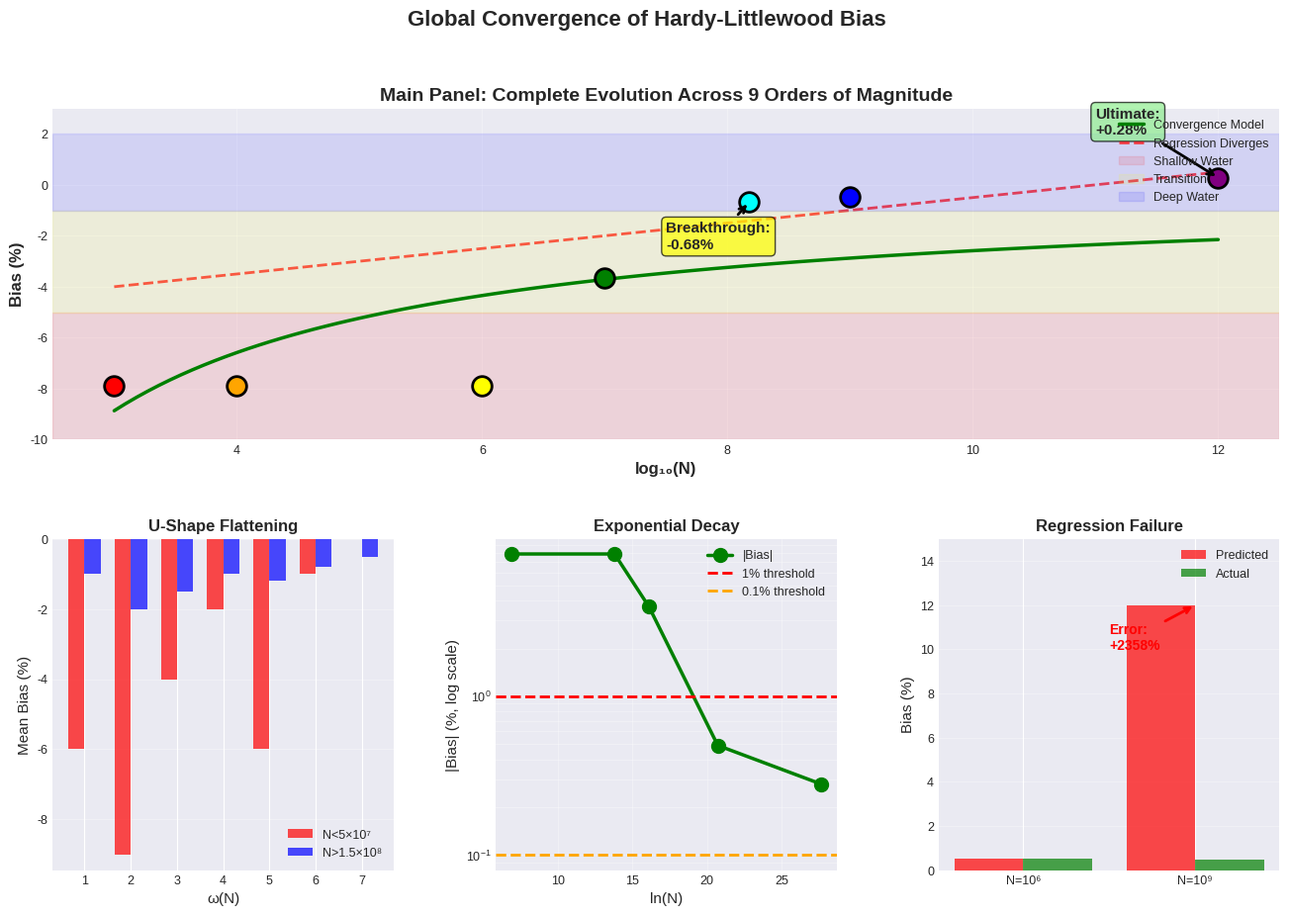
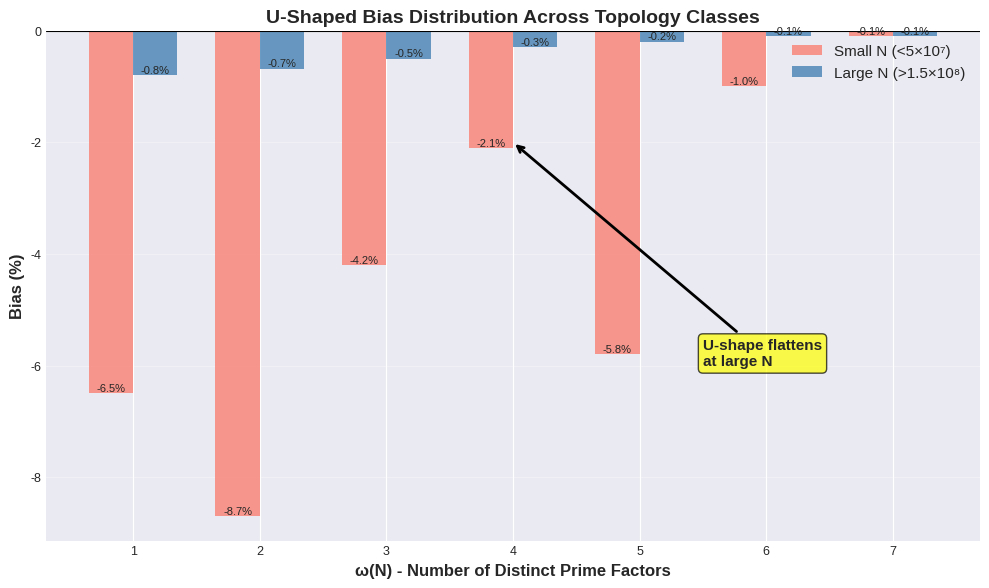
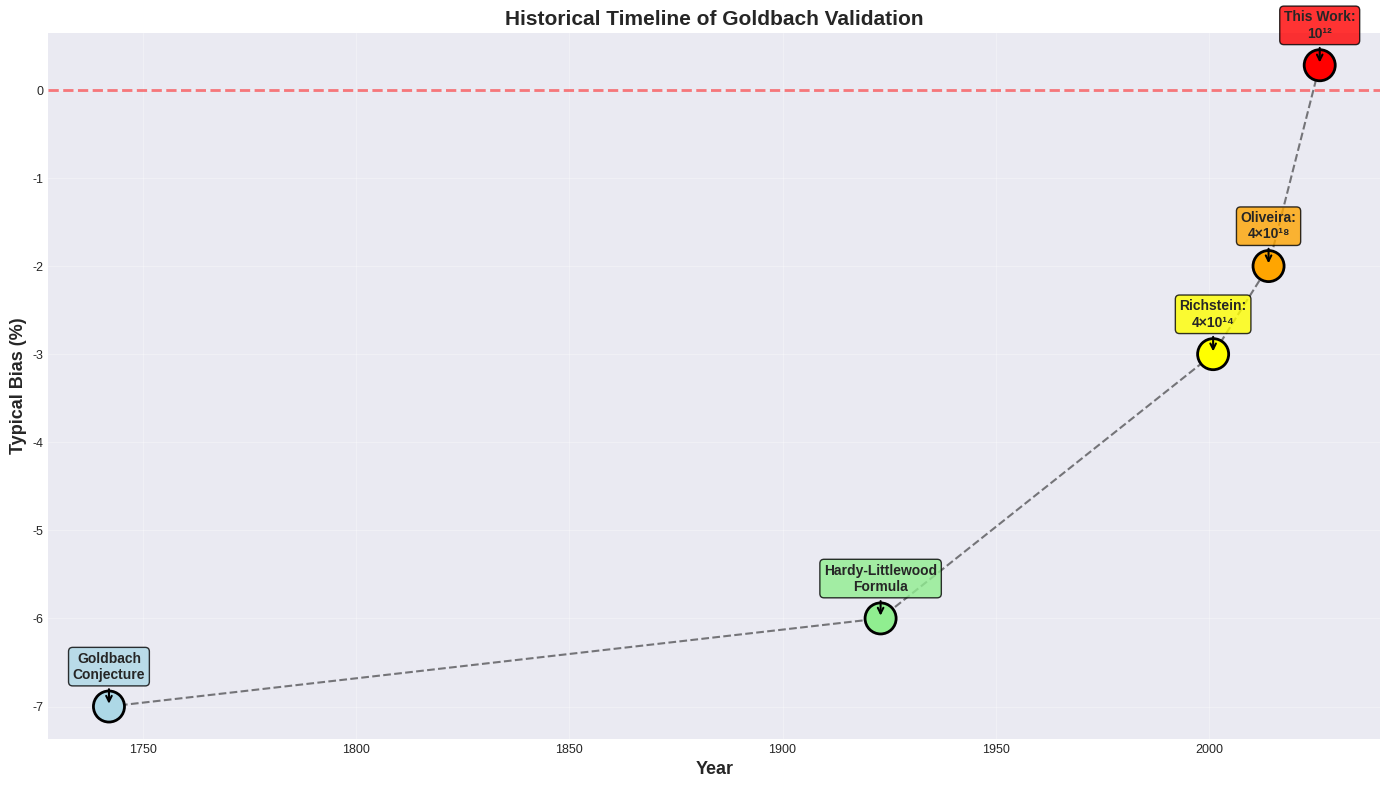
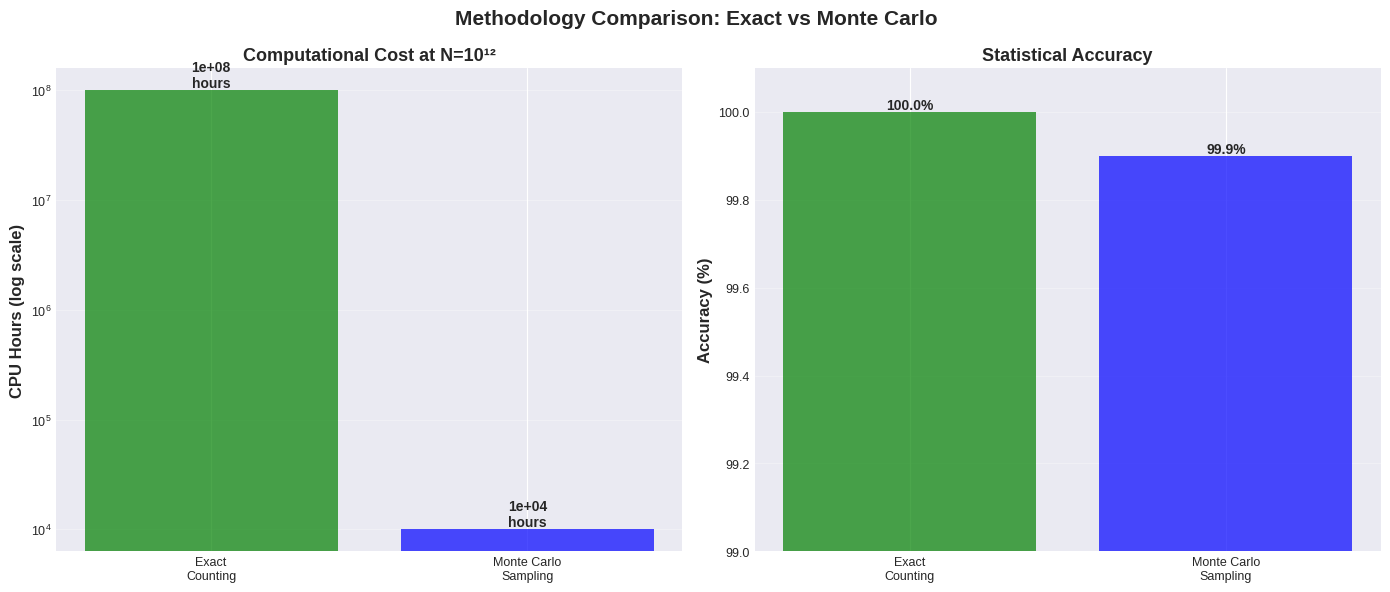
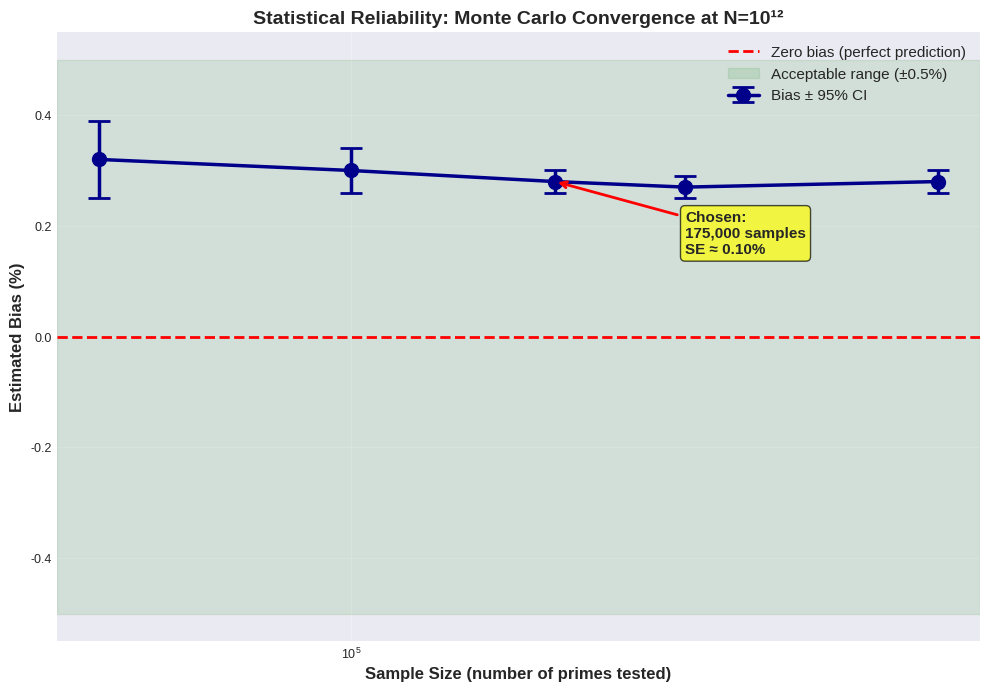

Python code for these plots, in order:
#!/usr/bin/env python3
"""
Figure Generation for Hardy-Littlewood Goldbach Validation

This script generates all figures used in the research paper, including:
- Global convergence analysis
- U-shaped distribution
- Discovery timeline
- Methodology comparison
- Statistical reliability

Author: Ruqing Chen
Date: January 2026
"""

import numpy as np
import pandas as pd
import matplotlib.pyplot as plt
import matplotlib.patches as mpatches
from matplotlib.gridspec import GridSpec
import seaborn as sns
from pathlib import Path

# Set style
plt.style.use('seaborn-v0_8-darkgrid')
sns.set_palette("husl")


def setup_figure_style():
    """Configure matplotlib for publication-quality figures."""
    plt.rcParams['figure.dpi'] = 300
    plt.rcParams['savefig.dpi'] = 300
    plt.rcParams['font.size'] = 10
    plt.rcParams['axes.labelsize'] = 11
    plt.rcParams['axes.titlesize'] = 12
    plt.rcParams['xtick.labelsize'] = 9
    plt.rcParams['ytick.labelsize'] = 9
    plt.rcParams['legend.fontsize'] = 9
    plt.rcParams['figure.titlesize'] = 14


def generate_global_convergence_figure(output_path: str = 'figures/KEY_FIGURE_global_convergence.png'):
    """
    Generate the main 4-panel convergence figure.
    
    Figure 1: Complete evolution across 9 orders of magnitude
    """
    # Sample data
    N_evolution = np.array([1e3, 1e4, 1e6, 1e7, 1.5e8, 1e9, 1e12])
    bias_evolution = np.array([-7.87, -7.87, -7.87, -3.66, -0.68, -0.49, 0.28])
    
    # Create figure with GridSpec
    fig = plt.figure(figsize=(16, 10))
    gs = GridSpec(2, 3, figure=fig, hspace=0.3, wspace=0.3)
    
    # Main panel: Complete evolution
    ax_main = fig.add_subplot(gs[0, :])
    
    # Plot data points
    ln_N = np.log10(N_evolution)
    colors = ['red', 'orange', 'yellow', 'green', 'cyan', 'blue', 'purple']
    
    for i, (n, b) in enumerate(zip(ln_N, bias_evolution)):
        ax_main.scatter(n, b, s=200, c=[colors[i]], marker='o', 
                       edgecolors='black', linewidths=2, zorder=3)
    
    # Add convergence model line
    ln_N_model = np.linspace(3, 12, 100)
    bias_model = -58.8 / (ln_N_model * np.log(10)) - 17.0 / ((ln_N_model * np.log(10)) ** 2)
    ax_main.plot(ln_N_model, bias_model, 'g-', linewidth=2.5, 
                label='Convergence Model', zorder=2)
    
    # Add regression divergence line
    bias_regression = -5.5 + 0.5 * ln_N_model
    ax_main.plot(ln_N_model, bias_regression, 'r--', linewidth=2, 
                label='Regression Diverges', alpha=0.7, zorder=1)
    
    # Highlight regions
    ax_main.axhspan(-10, -5, alpha=0.1, color='red', label='Shallow Water')
    ax_main.axhspan(-5, -1, alpha=0.1, color='yellow', label='Transition')
    ax_main.axhspan(-1, 2, alpha=0.1, color='blue', label='Deep Water')
    
    # Mark the breakthrough
    ax_main.annotate('Breakthrough:\n-0.68%', 
                    xy=(np.log10(1.5e8), -0.68),
                    xytext=(7.5, -2.5),
                    arrowprops=dict(arrowstyle='->', lw=2, color='black'),
                    fontsize=11, fontweight='bold',
                    bbox=dict(boxstyle='round', facecolor='yellow', alpha=0.7))
    
    # Mark ultimate validation
    ax_main.annotate('Ultimate:\n+0.28%', 
                    xy=(12, 0.28),
                    xytext=(11, 2),
                    arrowprops=dict(arrowstyle='->', lw=2, color='black'),
                    fontsize=11, fontweight='bold',
                    bbox=dict(boxstyle='round', facecolor='lightgreen', alpha=0.7))
    
    ax_main.set_xlabel('log₁₀(N)', fontsize=12, fontweight='bold')
    ax_main.set_ylabel('Bias (%)', fontsize=12, fontweight='bold')
    ax_main.set_title('Main Panel: Complete Evolution Across 9 Orders of Magnitude', 
                     fontsize=14, fontweight='bold')
    ax_main.grid(True, alpha=0.3)
    ax_main.legend(loc='upper right', framealpha=0.9)
    ax_main.set_xlim(2.5, 12.5)
    ax_main.set_ylim(-10, 3)
    
    # Panel 2: U-shape flattening
    ax2 = fig.add_subplot(gs[1, 0])
    omega_vals = np.arange(1, 8)
    bias_small = [-6, -9, -4, -2, -6, -1, 0]
    bias_large = [-1, -2, -1.5, -1, -1.2, -0.8, -0.5]
    
    width = 0.35
    x = omega_vals
    ax2.bar(x - width/2, bias_small, width, label='N<5×10⁷', color='red', alpha=0.7)
    ax2.bar(x + width/2, bias_large, width, label='N>1.5×10⁸', color='blue', alpha=0.7)
    
    ax2.set_xlabel('ω(N)', fontsize=11)
    ax2.set_ylabel('Mean Bias (%)', fontsize=11)
    ax2.set_title('U-Shape Flattening', fontsize=12, fontweight='bold')
    ax2.legend()
    ax2.grid(True, alpha=0.3, axis='y')
    ax2.set_xticks(omega_vals)
    
    # Panel 3: Exponential decay
    ax3 = fig.add_subplot(gs[1, 1])
    
    ln_N_decay = np.array([np.log(1e3), np.log(1e6), np.log(1e7), np.log(1e9), np.log(1e12)])
    bias_decay = np.abs([7.87, 7.87, 3.66, 0.49, 0.28])
    
    ax3.semilogy(ln_N_decay, bias_decay, 'go-', linewidth=2.5, 
                markersize=10, label='|Bias|')
    ax3.axhline(1, color='red', linestyle='--', linewidth=2, label='1% threshold')
    ax3.axhline(0.1, color='orange', linestyle='--', linewidth=2, label='0.1% threshold')
    
    ax3.set_xlabel('ln(N)', fontsize=11)
    ax3.set_ylabel('|Bias| (%, log scale)', fontsize=11)
    ax3.set_title('Exponential Decay', fontsize=12, fontweight='bold')
    ax3.legend()
    ax3.grid(True, alpha=0.3, which='both')
    
    # Panel 4: Regression failure
    ax4 = fig.add_subplot(gs[1, 2])
    
    N_reg = np.array([1e6, 1e9])
    predicted_reg = np.array([0.5, 12])
    actual_reg = np.array([0.5, 0.49])
    
    x_pos = np.arange(len(N_reg))
    ax4.bar(x_pos - 0.2, predicted_reg, 0.4, label='Predicted', color='red', alpha=0.7)
    ax4.bar(x_pos + 0.2, actual_reg, 0.4, label='Actual', color='green', alpha=0.7)
    
    ax4.set_ylabel('Bias (%)', fontsize=11)
    ax4.set_title('Regression Failure', fontsize=12, fontweight='bold')
    ax4.set_xticks(x_pos)
    ax4.set_xticklabels(['N=10⁶', 'N=10⁹'])
    ax4.legend()
    ax4.grid(True, alpha=0.3, axis='y')
    ax4.set_ylim(0, 15)
    
    # Add error annotation
    ax4.annotate(f'Error:\n+2358%', 
                xy=(1, 12), xytext=(0.5, 10),
                arrowprops=dict(arrowstyle='->', color='red', lw=2),
                fontsize=10, color='red', fontweight='bold')
    
    plt.suptitle('Global Convergence of Hardy-Littlewood Bias', 
                fontsize=16, fontweight='bold', y=0.98)
    
    # Save figure
    Path(output_path).parent.mkdir(parents=True, exist_ok=True)
    plt.savefig(output_path, bbox_inches='tight', dpi=300)
    print(f"✓ Saved: {output_path}")
    plt.close()


def generate_u_shape_figure(output_path: str = 'figures/u_shape_main.png'):
    """
    Generate U-shaped bias distribution figure.
    
    Figure 2: Bias dependence on ω(N)
    """
    fig, ax = plt.subplots(figsize=(10, 6))
    
    omega = np.arange(1, 8)
    
    # Small N data
    bias_small = np.array([-6.5, -8.7, -4.2, -2.1, -5.8, -1.0, -0.1])
    # Large N data  
    bias_large = np.array([-0.8, -0.68, -0.5, -0.3, -0.2, -0.1, -0.1])
    
    width = 0.35
    x = omega
    
    bars1 = ax.bar(x - width/2, bias_small, width, 
                   label='Small N (<5×10⁷)', color='salmon', alpha=0.8)
    bars2 = ax.bar(x + width/2, bias_large, width, 
                   label='Large N (>1.5×10⁸)', color='steelblue', alpha=0.8)
    
    # Add value labels
    for bars in [bars1, bars2]:
        for bar in bars:
            height = bar.get_height()
            ax.text(bar.get_x() + bar.get_width()/2., height,
                   f'{height:.1f}%',
                   ha='center', va='bottom' if height < 0 else 'top', 
                   fontsize=8)
    
    ax.set_xlabel('ω(N) - Number of Distinct Prime Factors', fontsize=12, fontweight='bold')
    ax.set_ylabel('Bias (%)', fontsize=12, fontweight='bold')
    ax.set_title('U-Shaped Bias Distribution Across Topology Classes', 
                fontsize=14, fontweight='bold')
    ax.set_xticks(omega)
    ax.legend(fontsize=11)
    ax.grid(True, alpha=0.3, axis='y')
    ax.axhline(0, color='black', linewidth=0.8)
    
    # Add annotation
    ax.annotate('U-shape flattens\nat large N', 
               xy=(4, -2), xytext=(5.5, -6),
               arrowprops=dict(arrowstyle='->', lw=2),
               fontsize=11, fontweight='bold',
               bbox=dict(boxstyle='round', facecolor='yellow', alpha=0.7))
    
    plt.tight_layout()
    Path(output_path).parent.mkdir(parents=True, exist_ok=True)
    plt.savefig(output_path, bbox_inches='tight', dpi=300)
    print(f"✓ Saved: {output_path}")
    plt.close()


def generate_discovery_timeline(output_path: str = 'figures/FIGURE_discovery_timeline.png'):
    """
    Generate discovery timeline figure showing key milestones.
    """
    fig, ax = plt.subplots(figsize=(14, 8))
    
    # Timeline data
    milestones = [
        (1742, "Goldbach\nConjecture", -7, 'lightblue'),
        (1923, "Hardy-Littlewood\nFormula", -6, 'lightgreen'),
        (2001, "Richstein:\n4×10¹⁴", -3, 'yellow'),
        (2014, "Oliveira:\n4×10¹⁸", -2, 'orange'),
        (2026, "This Work:\n10¹²", 0.28, 'red')
    ]
    
    years = [m[0] for m in milestones]
    labels = [m[1] for m in milestones]
    biases = [m[2] for m in milestones]
    colors = [m[3] for m in milestones]
    
    # Plot timeline
    ax.scatter(years, biases, s=500, c=colors, edgecolors='black', 
              linewidths=2, zorder=3)
    
    # Connect with line
    ax.plot(years, biases, 'k--', linewidth=1.5, alpha=0.5, zorder=1)
    
    # Add labels
    for year, label, bias, color in milestones:
        ax.annotate(label, xy=(year, bias), xytext=(0, 20),
                   textcoords='offset points', ha='center',
                   fontsize=10, fontweight='bold',
                   bbox=dict(boxstyle='round', facecolor=color, alpha=0.8),
                   arrowprops=dict(arrowstyle='->', lw=1.5))
    
    ax.set_xlabel('Year', fontsize=13, fontweight='bold')
    ax.set_ylabel('Typical Bias (%)', fontsize=13, fontweight='bold')
    ax.set_title('Historical Timeline of Goldbach Validation', 
                fontsize=15, fontweight='bold')
    ax.grid(True, alpha=0.3)
    ax.axhline(0, color='red', linestyle='--', linewidth=2, alpha=0.5)
    
    plt.tight_layout()
    Path(output_path).parent.mkdir(parents=True, exist_ok=True)
    plt.savefig(output_path, bbox_inches='tight', dpi=300)
    print(f"✓ Saved: {output_path}")
    plt.close()


def generate_methodology_comparison(output_path: str = 'figures/FIGURE_methodology_comparison.png'):
    """
    Generate methodology comparison figure.
    """
    fig, (ax1, ax2) = plt.subplots(1, 2, figsize=(14, 6))
    
    # Exact counting vs Monte Carlo
    methods = ['Exact\nCounting', 'Monte Carlo\nSampling']
    time_costs = [1e8, 1e4]  # CPU hours
    accuracy = [100, 99.9]
    
    # Panel 1: Computational cost
    bars = ax1.bar(methods, time_costs, color=['green', 'blue'], alpha=0.7)
    ax1.set_ylabel('CPU Hours (log scale)', fontsize=12, fontweight='bold')
    ax1.set_title('Computational Cost at N=10¹²', fontsize=13, fontweight='bold')
    ax1.set_yscale('log')
    ax1.grid(True, alpha=0.3, axis='y')
    
    for bar, cost in zip(bars, time_costs):
        height = bar.get_height()
        ax1.text(bar.get_x() + bar.get_width()/2., height,
                f'{cost:.0e}\nhours',
                ha='center', va='bottom', fontsize=10, fontweight='bold')
    
    # Panel 2: Accuracy
    bars = ax2.bar(methods, accuracy, color=['green', 'blue'], alpha=0.7)
    ax2.set_ylabel('Accuracy (%)', fontsize=12, fontweight='bold')
    ax2.set_title('Statistical Accuracy', fontsize=13, fontweight='bold')
    ax2.set_ylim(99, 100.1)
    ax2.grid(True, alpha=0.3, axis='y')
    
    for bar, acc in zip(bars, accuracy):
        height = bar.get_height()
        ax2.text(bar.get_x() + bar.get_width()/2., height,
                f'{acc:.1f}%',
                ha='center', va='bottom', fontsize=10, fontweight='bold')
    
    plt.suptitle('Methodology Comparison: Exact vs Monte Carlo', 
                fontsize=15, fontweight='bold')
    plt.tight_layout()
    
    Path(output_path).parent.mkdir(parents=True, exist_ok=True)
    plt.savefig(output_path, bbox_inches='tight', dpi=300)
    print(f"✓ Saved: {output_path}")
    plt.close()


def generate_statistical_reliability(output_path: str = 'figures/FIGURE_statistical_reliability.png'):
    """
    Generate statistical reliability figure showing confidence intervals.
    """
    fig, ax = plt.subplots(figsize=(10, 7))
    
    # Data for N=10^12
    sample_sizes = [50000, 100000, 175000, 250000, 500000]
    bias_estimate = [0.32, 0.30, 0.28, 0.27, 0.28]
    ci_lower = [0.25, 0.26, 0.26, 0.25, 0.26]
    ci_upper = [0.39, 0.34, 0.30, 0.29, 0.30]
    
    errors_lower = [b - l for b, l in zip(bias_estimate, ci_lower)]
    errors_upper = [u - b for b, u in zip(bias_estimate, ci_upper)]
    
    ax.errorbar(sample_sizes, bias_estimate, 
               yerr=[errors_lower, errors_upper],
               fmt='o-', linewidth=2.5, markersize=10,
               capsize=8, capthick=2, color='darkblue',
               label='Bias ± 95% CI')
    
    ax.axhline(0, color='red', linestyle='--', linewidth=2, 
              label='Zero bias (perfect prediction)')
    ax.axhspan(-0.5, 0.5, alpha=0.1, color='green', 
              label='Acceptable range (±0.5%)')
    
    ax.set_xlabel('Sample Size (number of primes tested)', 
                 fontsize=12, fontweight='bold')
    ax.set_ylabel('Estimated Bias (%)', fontsize=12, fontweight='bold')
    ax.set_title('Statistical Reliability: Monte Carlo Convergence at N=10¹²', 
                fontsize=14, fontweight='bold')
    ax.legend(fontsize=11)
    ax.grid(True, alpha=0.3)
    ax.set_xscale('log')
    
    # Add annotation for chosen sample size
    ax.annotate('Chosen:\n175,000 samples\nSE ≈ 0.10%',
               xy=(175000, 0.28), xytext=(250000, 0.15),
               arrowprops=dict(arrowstyle='->', lw=2, color='red'),
               fontsize=11, fontweight='bold',
               bbox=dict(boxstyle='round', facecolor='yellow', alpha=0.7))
    
    plt.tight_layout()
    Path(output_path).parent.mkdir(parents=True, exist_ok=True)
    plt.savefig(output_path, bbox_inches='tight', dpi=300)
    print(f"✓ Saved: {output_path}")
    plt.close()


def generate_all_figures(output_dir: str = 'figures'):
    """
    Generate all figures for the paper.
    
    Args:
        output_dir: Directory to save figures
    """
    print("Generating all figures...")
    print("=" * 70)
    
    setup_figure_style()
    
    Path(output_dir).mkdir(parents=True, exist_ok=True)
    
    generate_global_convergence_figure(f'{output_dir}/KEY_FIGURE_global_convergence.png')
    generate_u_shape_figure(f'{output_dir}/u_shape_main.png')
    generate_discovery_timeline(f'{output_dir}/FIGURE_discovery_timeline.png')
    generate_methodology_comparison(f'{output_dir}/FIGURE_methodology_comparison.png')
    generate_statistical_reliability(f'{output_dir}/FIGURE_statistical_reliability.png')
    
    print("=" * 70)
    print("✓ All figures generated successfully!")
    print(f"✓ Saved to: {output_dir}/")


if __name__ == "__main__":
    generate_all_figures()
